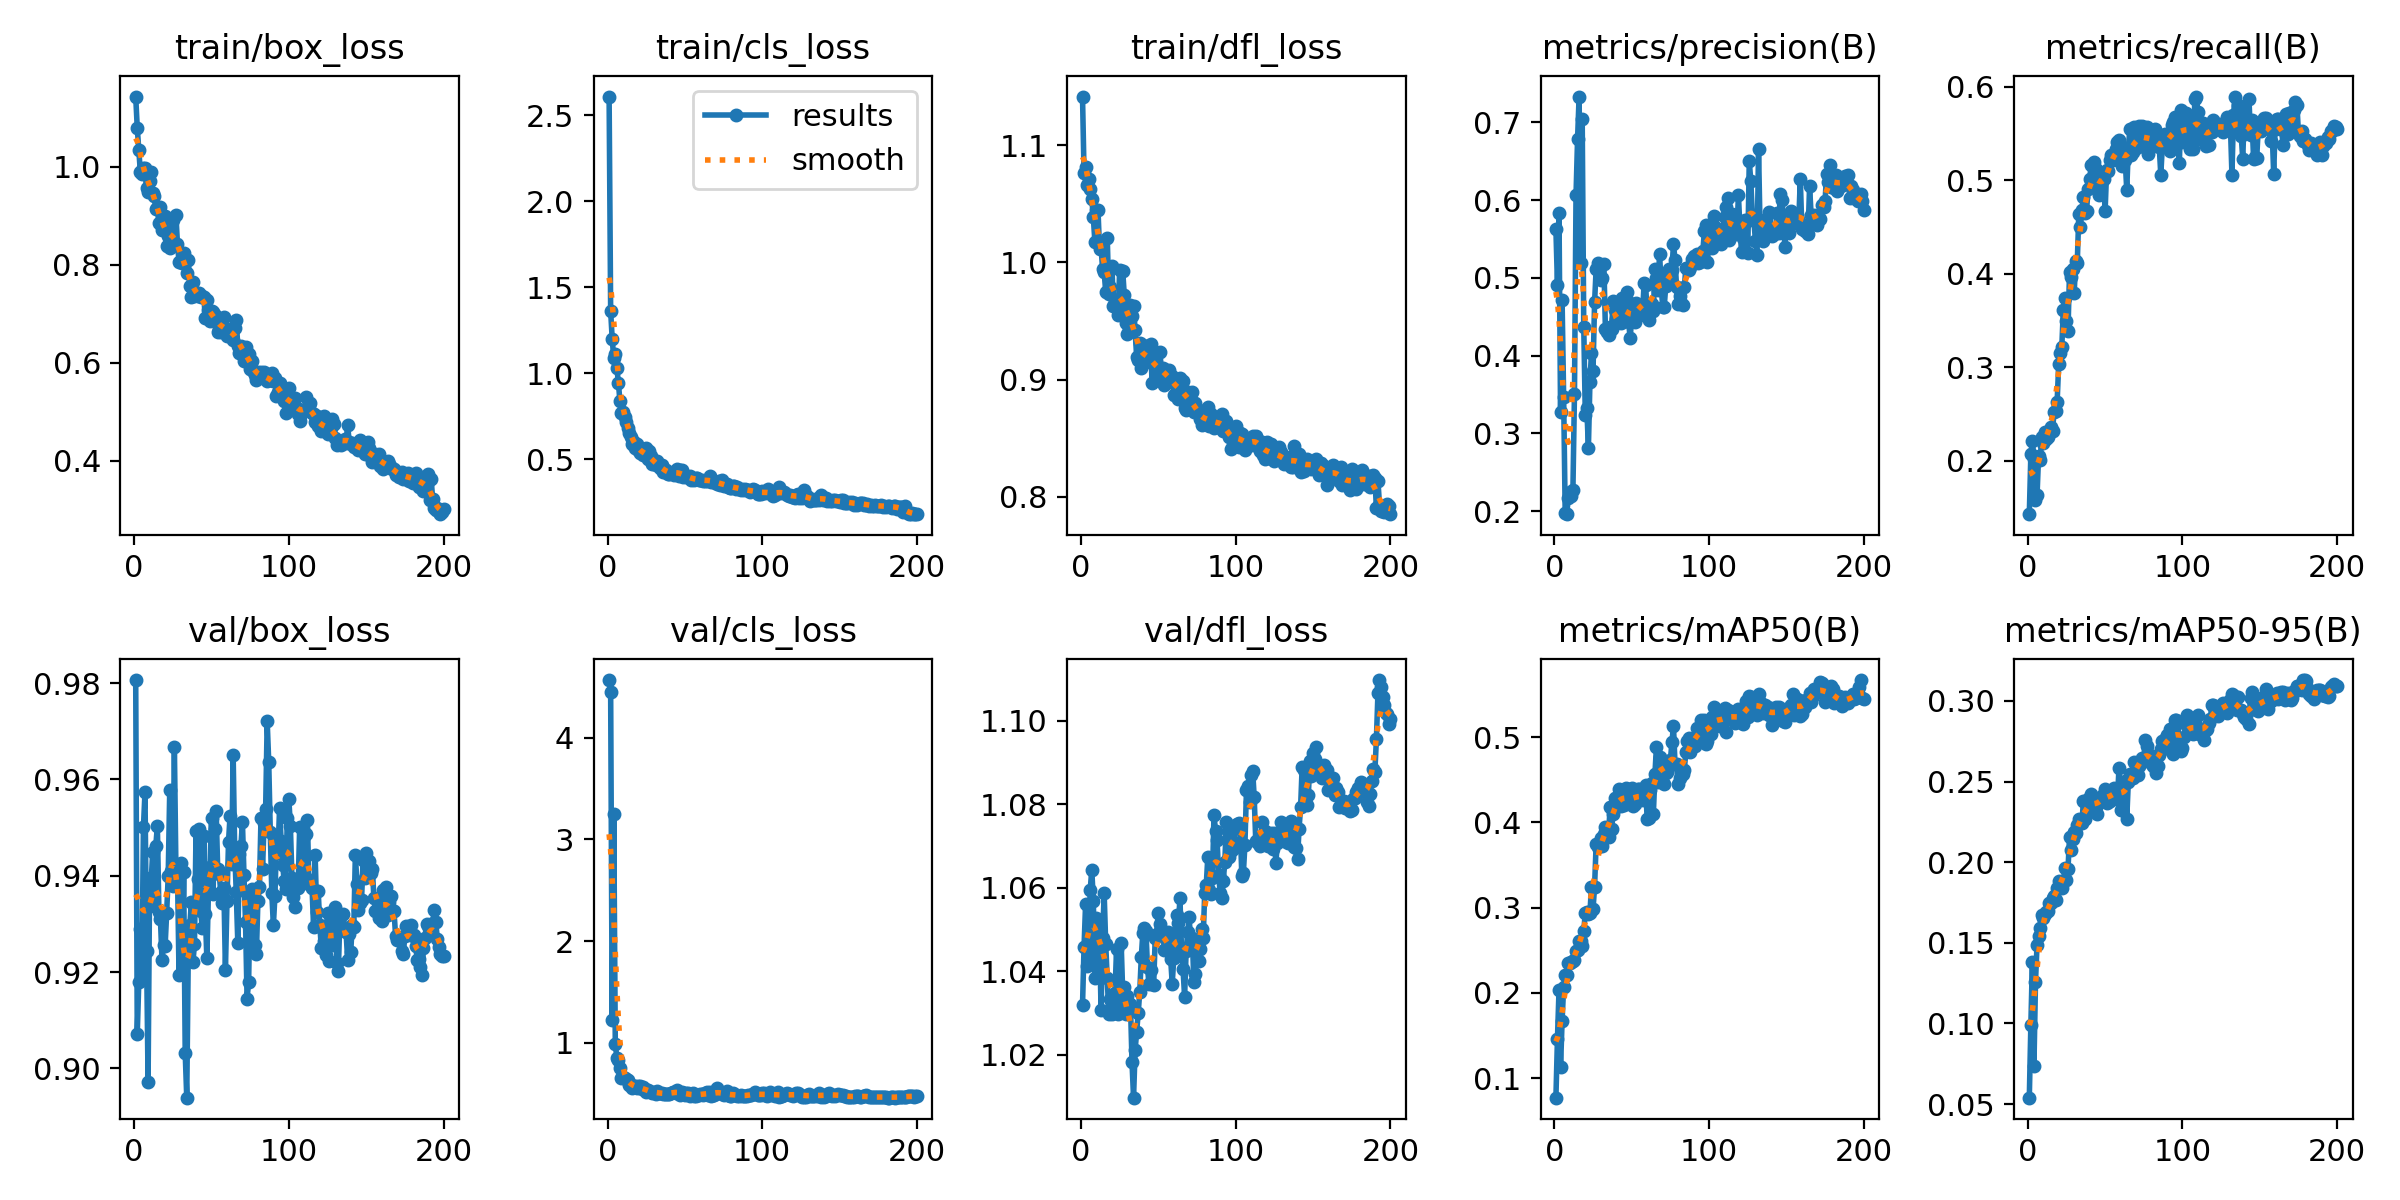

The table this chart was drawn from, first rows:
epoch, time, train/box_loss, train/cls_loss, train/dfl_loss, metrics/precision(B), metrics/recall(B), metrics/mAP50(B), metrics/mAP50-95(B), val/box_loss, val/cls_loss, val/dfl_loss, lr/pg0, lr/pg1, lr/pg2
1, 7.932, 1.143, 2.61, 1.142, 0.5624, 0.143, 0.07719, 0.05394, 0.9807, 4.567, 1.032, 0.000135, 0.000135, 0.000135
2, 16.6, 1.079, 1.361, 1.076, 0.4915, 0.207, 0.1462, 0.09904, 0.9072, 4.451, 1.046, 0.0002736, 0.0002736, 0.0002736
3, 26.83, 1.034, 1.199, 1.081, 0.5838, 0.2217, 0.2029, 0.1382, 0.918, 1.223, 1.056, 0.0004109, 0.0004109, 0.0004109
4, 36.1, 0.9891, 1.089, 1.066, 0.3275, 0.2019, 0.1132, 0.07366, 0.9289, 3.245, 1.041, 0.0004926, 0.0004926, 0.0004926
5, 44.74, 0.9855, 1.109, 1.071, 0.4712, 0.1583, 0.1671, 0.1258, 0.9203, 0.9846, 1.043, 0.0004901, 0.0004901, 0.0004901
6, 53.34, 0.998, 1.032, 1.062, 0.3474, 0.1631, 0.207, 0.1487, 0.9501, 0.8542, 1.06, 0.0004876, 0.0004876, 0.0004876
7, 62.42, 0.9967, 0.9448, 1.054, 0.1971, 0.2055, 0.2214, 0.1543, 0.9574, 0.8259, 1.064, 0.0004852, 0.0004852, 0.0004852
8, 71.52, 0.9563, 0.8362, 1.038, 0.1962, 0.2006, 0.2208, 0.1592, 0.9244, 0.75, 1.057, 0.0004827, 0.0004827, 0.0004827
9, 80.66, 0.9477, 0.7683, 1.017, 0.2173, 0.2252, 0.2353, 0.167, 0.8971, 0.6526, 1.038, 0.0004802, 0.0004802, 0.0004802
10, 90.05, 0.9708, 0.7766, 1.045, 0.2248, 0.2187, 0.2351, 0.1652, 0.9395, 0.6606, 1.053, 0.0004777, 0.0004777, 0.0004777
11, 98.69, 0.99, 0.745, 1.045, 0.22, 0.2313, 0.2367, 0.1681, 0.9388, 0.6494, 1.052, 0.0004752, 0.0004752, 0.0004752
12, 107.8, 0.946, 0.716, 1.012, 0.2278, 0.2239, 0.2369, 0.1691, 0.945, 0.645, 1.048, 0.0004728, 0.0004728, 0.0004728
13, 116.9, 0.94, 0.6835, 1.012, 0.3512, 0.226, 0.2383, 0.1696, 0.9338, 0.6293, 1.031, 0.0004703, 0.0004703, 0.0004703
14, 126, 0.9128, 0.6544, 0.9942, 0.6061, 0.2321, 0.249, 0.1749, 0.9463, 0.5873, 1.048, 0.0004678, 0.0004678, 0.0004678
15, 135.1, 0.9147, 0.6289, 0.9916, 0.6785, 0.2364, 0.25, 0.1749, 0.9503, 0.5853, 1.059, 0.0004654, 0.0004654, 0.0004654
16, 144.2, 0.8848, 0.589, 0.9749, 0.7332, 0.232, 0.261, 0.178, 0.9325, 0.5575, 1.046, 0.0004629, 0.0004629, 0.0004629
17, 153.4, 0.9172, 0.6013, 1.021, 0.5194, 0.2527, 0.2606, 0.1792, 0.9309, 0.5703, 1.038, 0.0004604, 0.0004604, 0.0004604
18, 162.7, 0.8711, 0.5625, 0.9728, 0.7044, 0.2529, 0.2549, 0.1766, 0.9224, 0.5761, 1.03, 0.0004579, 0.0004579, 0.0004579
19, 171.3, 0.8709, 0.5862, 0.9789, 0.4373, 0.2634, 0.2729, 0.1839, 0.9256, 0.5518, 1.033, 0.0004554, 0.0004554, 0.0004554
20, 180.5, 0.8985, 0.5532, 0.9971, 0.324, 0.3035, 0.2936, 0.1885, 0.9254, 0.575, 1.03, 0.000453, 0.000453, 0.000453
21, 189.6, 0.8374, 0.534, 0.9628, 0.3326, 0.3152, 0.295, 0.1871, 0.9322, 0.576, 1.031, 0.0004505, 0.0004505, 0.0004505
22, 198.3, 0.8586, 0.5408, 0.9682, 0.281, 0.3217, 0.293, 0.1841, 0.9399, 0.5406, 1.035, 0.000448, 0.000448, 0.000448
23, 206.9, 0.8346, 0.5225, 0.962, 0.3666, 0.3614, 0.2942, 0.1875, 0.9578, 0.5634, 1.045, 0.0004456, 0.0004456, 0.0004456
24, 215.5, 0.8627, 0.5314, 0.9548, 0.4041, 0.374, 0.3243, 0.1966, 0.9411, 0.5449, 1.03, 0.0004431, 0.0004431, 0.0004431
25, 224.7, 0.891, 0.5661, 0.9931, 0.3806, 0.3498, 0.298, 0.189, 0.9379, 0.5145, 1.03, 0.0004406, 0.0004406, 0.0004406
26, 233.5, 0.8442, 0.5016, 0.9643, 0.4686, 0.3391, 0.3247, 0.1955, 0.9668, 0.5363, 1.047, 0.0004381, 0.0004381, 0.0004381
27, 242.1, 0.9009, 0.5461, 0.9926, 0.5112, 0.4014, 0.3742, 0.2156, 0.9412, 0.5231, 1.035, 0.0004356, 0.0004356, 0.0004356
28, 251.2, 0.8424, 0.5177, 0.9721, 0.5189, 0.3967, 0.3715, 0.2077, 0.9408, 0.5201, 1.036, 0.0004332, 0.0004332, 0.0004332
29, 259.9, 0.8061, 0.4741, 0.9486, 0.5155, 0.4053, 0.3759, 0.2143, 0.9194, 0.5043, 1.03, 0.0004307, 0.0004307, 0.0004307
30, 268.5, 0.8079, 0.4754, 0.9393, 0.4975, 0.3795, 0.3818, 0.2187, 0.9427, 0.5141, 1.034, 0.0004282, 0.0004282, 0.0004282
31, 277.7, 0.8037, 0.4654, 0.9423, 0.5002, 0.4132, 0.372, 0.2178, 0.92, 0.5002, 1.031, 0.0004258, 0.0004258, 0.0004258
32, 286.3, 0.8236, 0.4891, 0.9638, 0.5184, 0.4113, 0.3863, 0.2229, 0.9408, 0.5232, 1.032, 0.0004233, 0.0004233, 0.0004233
33, 295.5, 0.8072, 0.4611, 0.9547, 0.4344, 0.4643, 0.3951, 0.2267, 0.9032, 0.5088, 1.018, 0.0004208, 0.0004208, 0.0004208
34, 304.7, 0.783, 0.447, 0.9626, 0.43, 0.4496, 0.3849, 0.2246, 0.8939, 0.5039, 1.01, 0.0004183, 0.0004183, 0.0004183
35, 313.6, 0.809, 0.4682, 0.9419, 0.4269, 0.4681, 0.3833, 0.2245, 0.9244, 0.5039, 1.021, 0.0004158, 0.0004158, 0.0004158
36, 322.2, 0.7554, 0.4251, 0.9193, 0.4368, 0.4822, 0.4174, 0.2379, 0.9298, 0.4981, 1.025, 0.0004134, 0.0004134, 0.0004134
37, 331.4, 0.733, 0.4261, 0.917, 0.4349, 0.4652, 0.3925, 0.227, 0.9346, 0.4963, 1.03, 0.0004109, 0.0004109, 0.0004109
38, 340, 0.7649, 0.4343, 0.9312, 0.47, 0.4674, 0.4096, 0.2309, 0.922, 0.4919, 1.035, 0.0004084, 0.0004084, 0.0004084
39, 348.2, 0.7355, 0.4148, 0.9095, 0.4591, 0.4903, 0.4289, 0.2389, 0.9259, 0.4912, 1.043, 0.0004059, 0.0004059, 0.0004059
40, 356.6, 0.742, 0.4144, 0.9292, 0.4468, 0.5012, 0.4186, 0.2361, 0.9492, 0.5005, 1.049, 0.0004035, 0.0004035, 0.0004035
41, 364.5, 0.7359, 0.4164, 0.9137, 0.4694, 0.5163, 0.4309, 0.2424, 0.9393, 0.508, 1.05, 0.000401, 0.000401, 0.000401
42, 372.9, 0.7424, 0.4243, 0.9251, 0.446, 0.5023, 0.4392, 0.2396, 0.9496, 0.5174, 1.05, 0.0003985, 0.0003985, 0.0003985
43, 380.9, 0.7339, 0.4068, 0.9205, 0.4423, 0.5197, 0.4189, 0.2332, 0.9328, 0.5114, 1.041, 0.0003961, 0.0003961, 0.0003961
44, 388.9, 0.736, 0.4305, 0.9233, 0.4741, 0.5125, 0.4324, 0.234, 0.9292, 0.5082, 1.037, 0.0003936, 0.0003936, 0.0003936
45, 397.1, 0.7347, 0.4399, 0.9303, 0.4495, 0.4929, 0.4205, 0.2296, 0.9483, 0.5399, 1.04, 0.0003911, 0.0003911, 0.0003911
46, 405.4, 0.692, 0.399, 0.8969, 0.4737, 0.4847, 0.44, 0.2376, 0.9321, 0.5196, 1.037, 0.0003886, 0.0003886, 0.0003886
47, 413.5, 0.7277, 0.4361, 0.9171, 0.482, 0.4907, 0.4271, 0.2385, 0.9228, 0.487, 1.037, 0.0003861, 0.0003861, 0.0003861
48, 421.3, 0.7065, 0.4342, 0.9177, 0.4429, 0.5075, 0.4272, 0.2411, 0.9365, 0.5125, 1.048, 0.0003837, 0.0003837, 0.0003837
49, 429.2, 0.6848, 0.3928, 0.9018, 0.423, 0.5014, 0.4233, 0.2422, 0.9418, 0.5096, 1.049, 0.0003812, 0.0003812, 0.0003812
50, 437, 0.7058, 0.3993, 0.9029, 0.4476, 0.467, 0.4399, 0.2455, 0.9519, 0.4886, 1.054, 0.0003787, 0.0003787, 0.0003787
51, 445.6, 0.7039, 0.3978, 0.9232, 0.4662, 0.511, 0.4189, 0.2369, 0.9361, 0.5037, 1.051, 0.0003763, 0.0003763, 0.0003763
52, 453.4, 0.6971, 0.3933, 0.9093, 0.4437, 0.5093, 0.4211, 0.2376, 0.9497, 0.5063, 1.05, 0.0003738, 0.0003738, 0.0003738
53, 461.3, 0.6936, 0.4012, 0.9098, 0.4679, 0.5213, 0.4272, 0.2376, 0.9535, 0.4785, 1.049, 0.0003713, 0.0003713, 0.0003713
54, 469.3, 0.6631, 0.3783, 0.895, 0.4509, 0.5274, 0.4394, 0.2405, 0.9415, 0.4812, 1.045, 0.0003688, 0.0003688, 0.0003688
55, 477.5, 0.6693, 0.3834, 0.908, 0.4645, 0.5218, 0.4387, 0.2433, 0.9403, 0.5034, 1.048, 0.0003663, 0.0003663, 0.0003663
56, 485.8, 0.6615, 0.3789, 0.8978, 0.4604, 0.5259, 0.4326, 0.2458, 0.9365, 0.4788, 1.049, 0.0003639, 0.0003639, 0.0003639
57, 493.8, 0.6784, 0.3894, 0.9084, 0.4534, 0.5336, 0.4261, 0.2441, 0.9344, 0.4801, 1.048, 0.0003614, 0.0003614, 0.0003614
58, 501.7, 0.6928, 0.3882, 0.9021, 0.4928, 0.5411, 0.4285, 0.2394, 0.9374, 0.4855, 1.043, 0.0003589, 0.0003589, 0.0003589
59, 509.7, 0.671, 0.3767, 0.9031, 0.4904, 0.5435, 0.4435, 0.2587, 0.9204, 0.4831, 1.037, 0.0003565, 0.0003565, 0.0003565
60, 518, 0.6538, 0.3754, 0.887, 0.4538, 0.5334, 0.4034, 0.2324, 0.9347, 0.4994, 1.043, 0.000354, 0.000354, 0.000354
... 140 more rows
